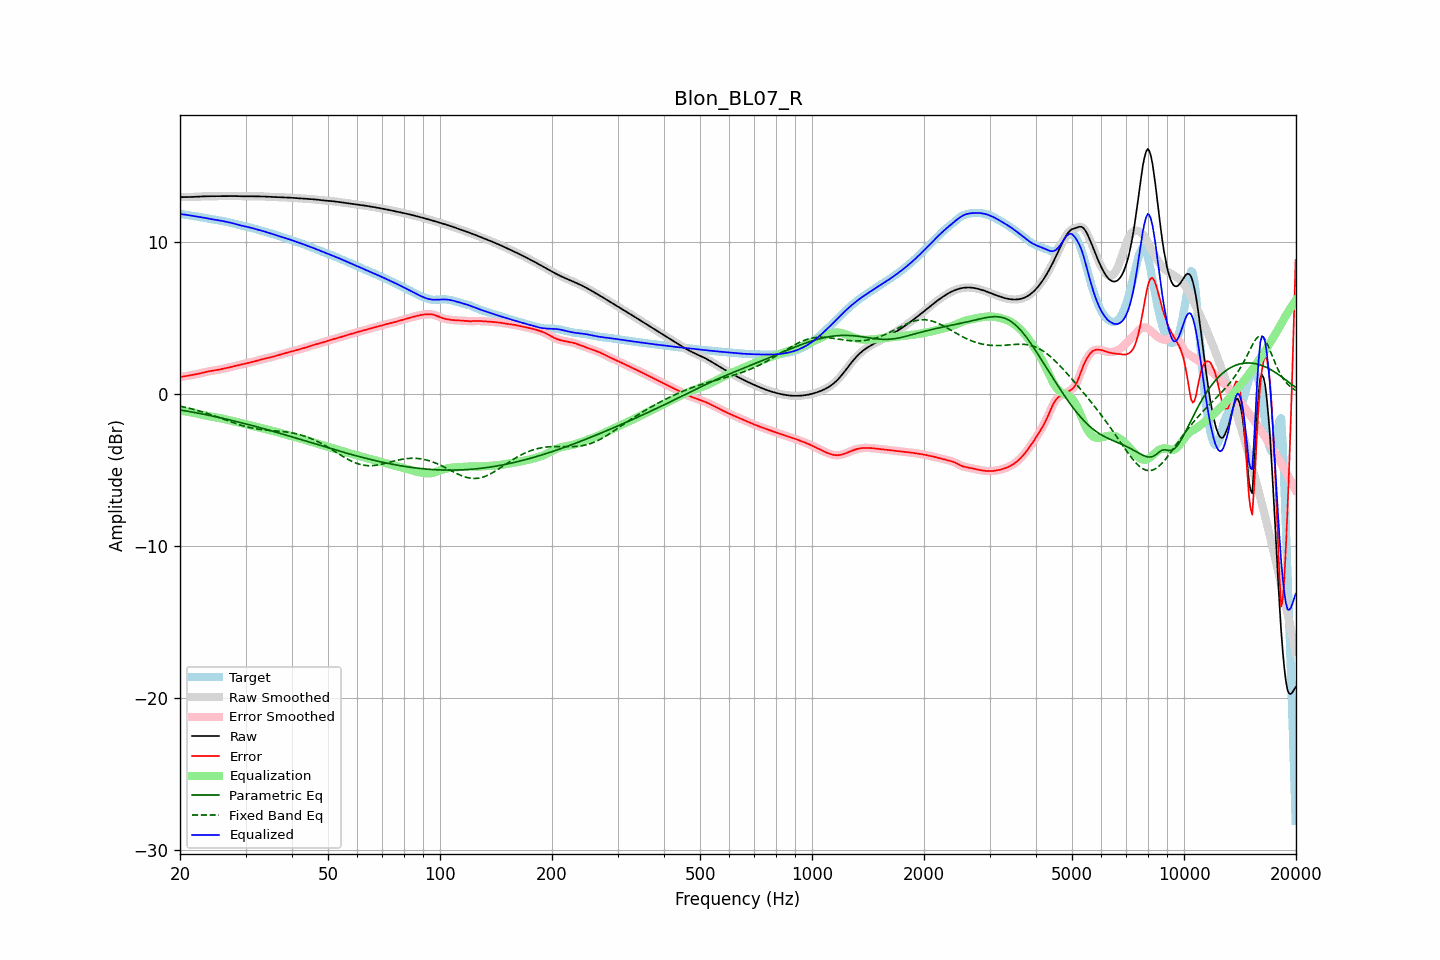

The table this chart was drawn from, first rows:
frequency, raw, error, smoothed, error_smoothed, equalization, parametric_eq, fixed_band_eq, equalized_raw, equalized_smoothed, target
20.00, 12.94, 1.11, 12.94, 1.11, -1.11, -1.06, -0.81, 11.84, 11.84, 11.84
20.20, 12.94, 1.12, 12.94, 1.12, -1.12, -1.08, -0.84, 11.82, 11.82, 11.82
20.40, 12.94, 1.14, 12.94, 1.14, -1.14, -1.10, -0.86, 11.81, 11.81, 11.81
20.61, 12.95, 1.15, 12.95, 1.15, -1.15, -1.12, -0.88, 11.79, 11.79, 11.79
20.81, 12.95, 1.17, 12.95, 1.17, -1.17, -1.13, -0.91, 11.78, 11.78, 11.78
21.02, 12.95, 1.19, 12.95, 1.19, -1.19, -1.15, -0.93, 11.76, 11.76, 11.76
21.23, 12.95, 1.21, 12.95, 1.21, -1.21, -1.17, -0.96, 11.75, 11.75, 11.74
21.44, 12.95, 1.23, 12.95, 1.23, -1.22, -1.19, -0.99, 11.73, 11.73, 11.73
21.66, 12.96, 1.25, 12.96, 1.24, -1.24, -1.21, -1.01, 11.71, 11.71, 11.71
21.87, 12.96, 1.26, 12.96, 1.26, -1.27, -1.23, -1.04, 11.70, 11.70, 11.70
22.09, 12.97, 1.29, 12.97, 1.29, -1.29, -1.25, -1.07, 11.68, 11.68, 11.68
22.31, 12.97, 1.31, 12.97, 1.31, -1.31, -1.27, -1.10, 11.66, 11.66, 11.66
22.54, 12.98, 1.33, 12.98, 1.33, -1.33, -1.29, -1.13, 11.64, 11.64, 11.65
22.76, 12.99, 1.36, 12.99, 1.36, -1.36, -1.31, -1.16, 11.63, 11.63, 11.63
22.99, 12.99, 1.38, 12.99, 1.38, -1.38, -1.33, -1.19, 11.61, 11.61, 11.61
23.22, 13.00, 1.41, 13.00, 1.41, -1.41, -1.35, -1.23, 11.59, 11.59, 11.59
23.45, 13.00, 1.44, 13.00, 1.44, -1.43, -1.37, -1.26, 11.57, 11.57, 11.56
23.69, 13.00, 1.46, 13.00, 1.46, -1.46, -1.40, -1.29, 11.55, 11.55, 11.54
23.92, 13.00, 1.48, 13.00, 1.48, -1.48, -1.42, -1.33, 11.53, 11.53, 11.52
24.16, 13.00, 1.50, 13.00, 1.50, -1.50, -1.44, -1.37, 11.51, 11.51, 11.50
24.40, 13.00, 1.52, 13.00, 1.52, -1.51, -1.46, -1.40, 11.49, 11.49, 11.49
24.65, 13.00, 1.53, 13.00, 1.53, -1.53, -1.48, -1.44, 11.47, 11.47, 11.47
24.89, 13.00, 1.55, 13.00, 1.55, -1.55, -1.51, -1.48, 11.45, 11.45, 11.46
25.14, 13.01, 1.56, 13.01, 1.56, -1.57, -1.53, -1.51, 11.44, 11.44, 11.44
25.39, 13.01, 1.58, 13.01, 1.58, -1.59, -1.55, -1.55, 11.42, 11.42, 11.42
25.65, 13.01, 1.60, 13.01, 1.60, -1.61, -1.58, -1.59, 11.40, 11.40, 11.40
25.91, 13.01, 1.63, 13.01, 1.63, -1.63, -1.60, -1.63, 11.38, 11.38, 11.38
26.16, 13.01, 1.65, 13.01, 1.65, -1.65, -1.62, -1.67, 11.36, 11.36, 11.36
26.43, 13.01, 1.67, 13.01, 1.67, -1.67, -1.65, -1.71, 11.34, 11.34, 11.34
26.69, 13.01, 1.70, 13.01, 1.70, -1.70, -1.67, -1.75, 11.32, 11.32, 11.32
26.96, 13.02, 1.72, 13.02, 1.72, -1.72, -1.70, -1.78, 11.29, 11.29, 11.29
27.23, 13.02, 1.75, 13.02, 1.75, -1.75, -1.72, -1.82, 11.27, 11.27, 11.27
27.50, 13.02, 1.77, 13.02, 1.77, -1.77, -1.75, -1.86, 11.25, 11.25, 11.25
27.77, 13.02, 1.80, 13.02, 1.80, -1.80, -1.77, -1.90, 11.22, 11.22, 11.22
28.05, 13.01, 1.82, 13.01, 1.82, -1.82, -1.80, -1.93, 11.19, 11.19, 11.19
28.33, 13.01, 1.85, 13.01, 1.85, -1.85, -1.82, -1.97, 11.16, 11.16, 11.16
28.62, 13.01, 1.87, 13.01, 1.87, -1.87, -1.85, -2.00, 11.13, 11.13, 11.13
28.90, 13.00, 1.90, 13.00, 1.90, -1.90, -1.88, -2.04, 11.10, 11.10, 11.10
29.19, 13.00, 1.92, 13.00, 1.92, -1.92, -1.90, -2.07, 11.08, 11.08, 11.08
29.48, 13.00, 1.95, 13.00, 1.95, -1.95, -1.93, -2.10, 11.05, 11.05, 11.05
29.78, 13.00, 1.97, 13.00, 1.97, -1.97, -1.96, -2.13, 11.03, 11.03, 11.03
30.08, 13.00, 2.00, 13.00, 2.00, -2.00, -1.98, -2.16, 11.01, 11.01, 11.00
30.38, 13.00, 2.02, 13.00, 2.02, -2.02, -2.01, -2.19, 10.98, 10.98, 10.98
30.68, 13.00, 2.04, 13.00, 2.04, -2.04, -2.04, -2.21, 10.96, 10.96, 10.96
30.99, 13.00, 2.07, 13.00, 2.07, -2.07, -2.07, -2.24, 10.93, 10.93, 10.93
31.30, 13.00, 2.09, 13.00, 2.09, -2.10, -2.09, -2.26, 10.90, 10.90, 10.91
31.61, 13.00, 2.12, 13.00, 2.12, -2.12, -2.12, -2.28, 10.87, 10.87, 10.88
31.93, 13.00, 2.15, 13.00, 2.15, -2.15, -2.15, -2.30, 10.84, 10.85, 10.85
32.24, 13.00, 2.18, 13.00, 2.18, -2.18, -2.18, -2.31, 10.82, 10.82, 10.82
32.57, 13.00, 2.21, 13.00, 2.21, -2.21, -2.21, -2.33, 10.79, 10.79, 10.79
32.89, 13.00, 2.24, 13.00, 2.24, -2.24, -2.24, -2.34, 10.76, 10.76, 10.76
33.22, 12.99, 2.27, 12.99, 2.27, -2.26, -2.27, -2.36, 10.73, 10.73, 10.73
33.55, 12.99, 2.29, 12.99, 2.29, -2.29, -2.29, -2.37, 10.70, 10.70, 10.70
33.89, 12.98, 2.32, 12.98, 2.32, -2.32, -2.32, -2.38, 10.67, 10.67, 10.67
34.23, 12.97, 2.34, 12.97, 2.34, -2.34, -2.35, -2.39, 10.63, 10.63, 10.63
34.57, 12.97, 2.36, 12.97, 2.36, -2.37, -2.38, -2.40, 10.60, 10.60, 10.60
34.92, 12.96, 2.39, 12.96, 2.39, -2.39, -2.41, -2.41, 10.57, 10.57, 10.57
35.27, 12.96, 2.42, 12.96, 2.42, -2.42, -2.44, -2.42, 10.54, 10.54, 10.54
35.62, 12.95, 2.45, 12.95, 2.45, -2.45, -2.47, -2.43, 10.51, 10.51, 10.51
35.97, 12.95, 2.48, 12.95, 2.48, -2.47, -2.50, -2.44, 10.47, 10.47, 10.47
... 635 more rows
